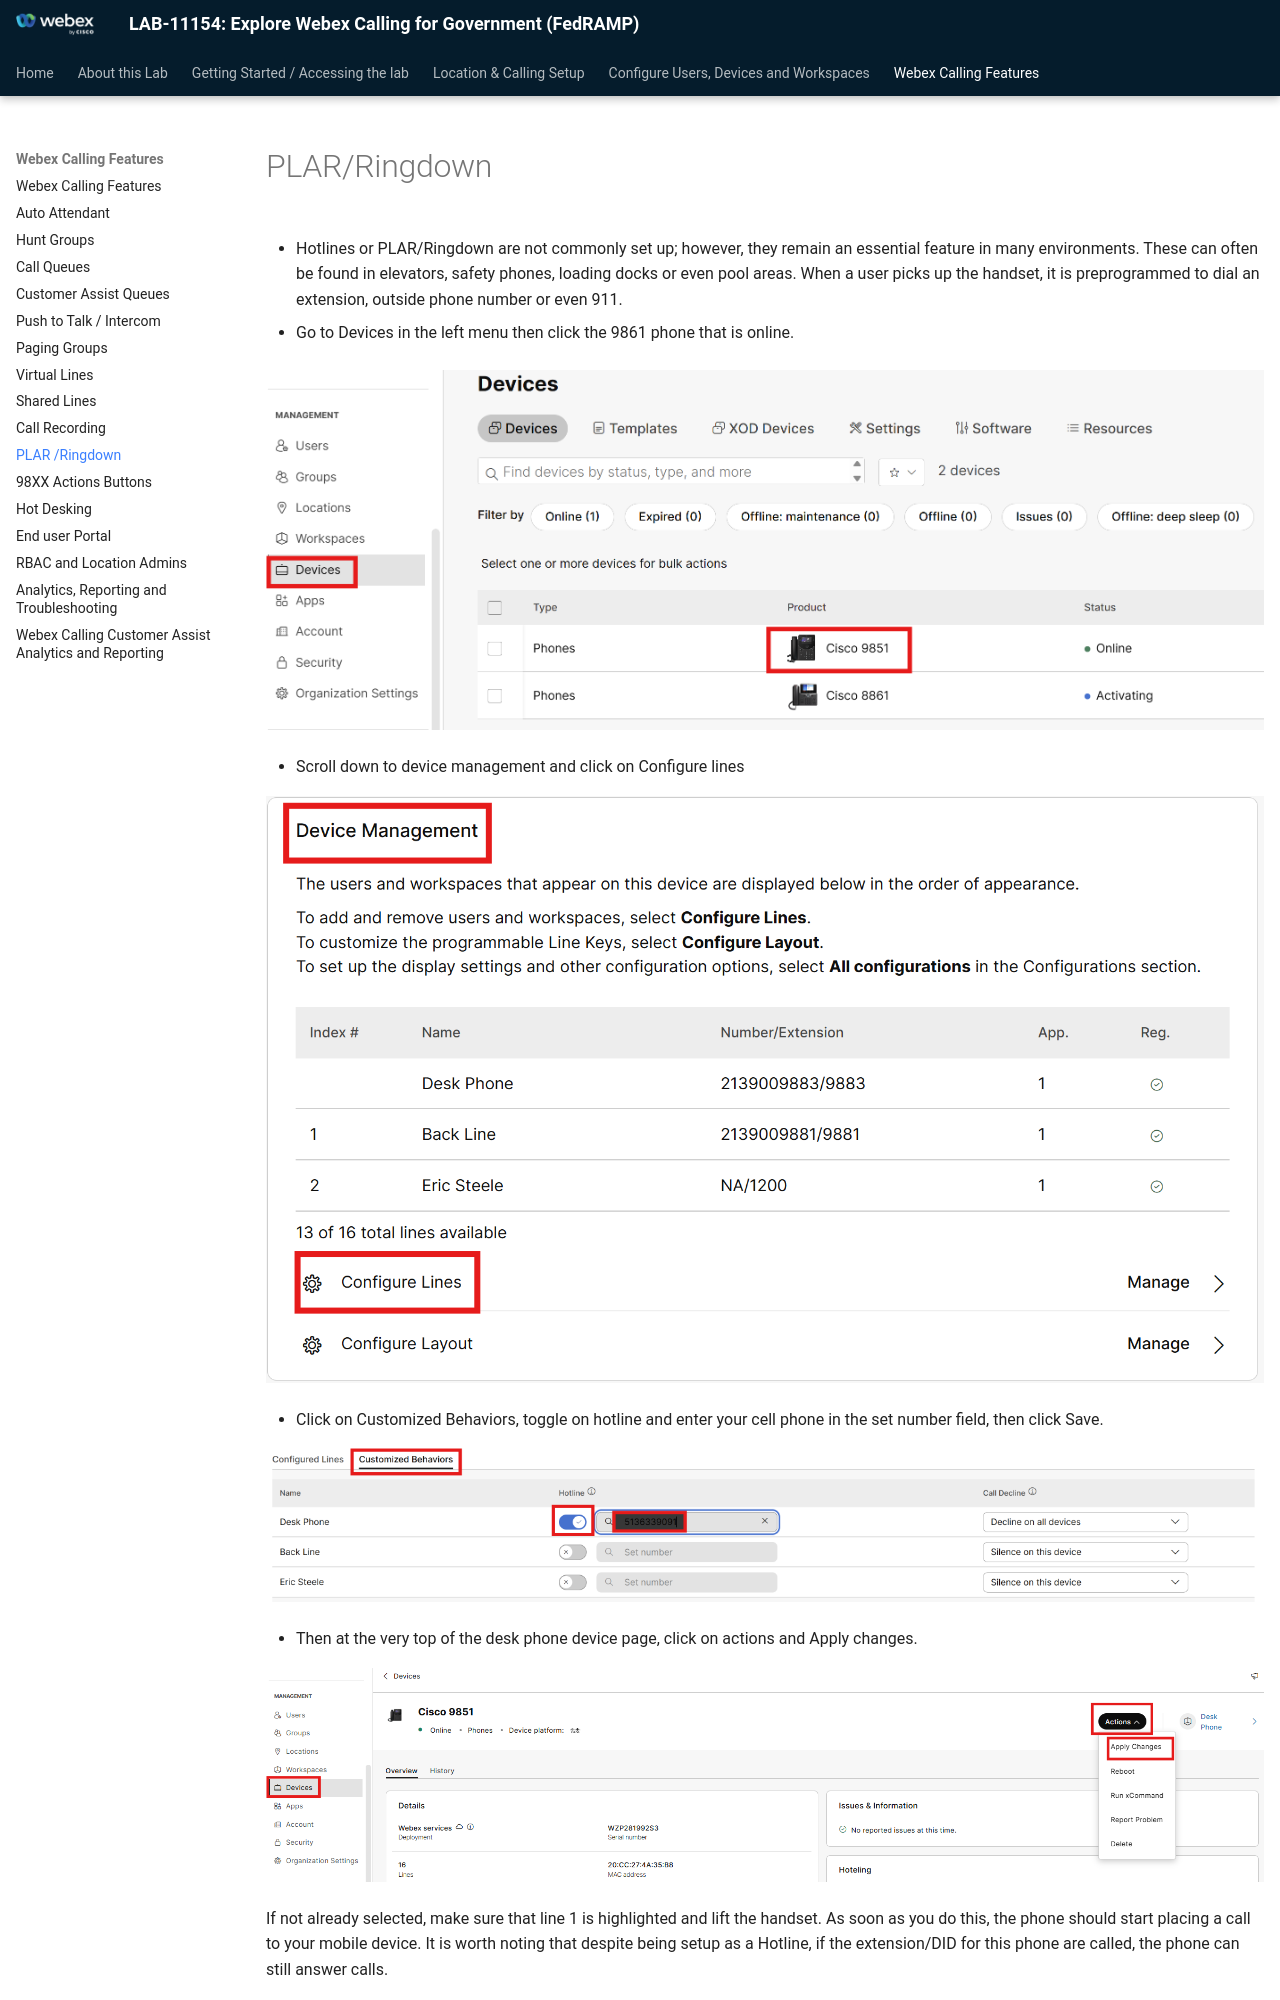

repository: WebexCC-SA/LAB-11154 · page: plar-ringdown/index.html · generator: mkdocs

# PLAR/Ringdown

- Hotlines or PLAR/Ringdown are not commonly set up; however, they remain an essential feature in many environments. These can often be found in elevators, safety phones, loading docks or even pool areas. When a user picks up the handset, it is preprogrammed to dial an extension, outside phone number or even 911.

- Go to Devices in the left menu then click the 9861 phone that is online.

![image202.png](./assets/image202.png)

- Scroll down to device management and click on Configure lines

![image203.png](./assets/image203.png)

- Click on Customized Behaviors, toggle on hotline and enter your cell phone in the set number field, then click Save.

![image204.png](./assets/image204.png)

- Then at the very top of the desk phone device page, click on actions and Apply changes.

![image174.png](./assets/image174.png)

If not already selected, make sure that line 1 is highlighted and lift the handset. As soon as you do this, the phone should start placing a call to your mobile device. It is worth noting that despite being setup as a Hotline, if the extension/DID for this phone are called, the phone can still answer calls.
